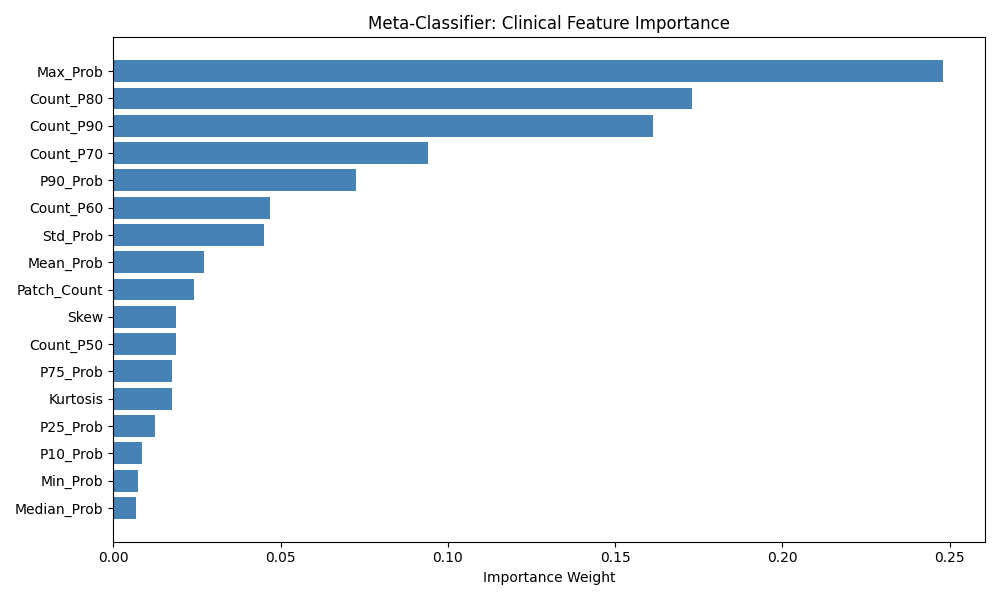

Values plotted in this chart, from the file beside it:
Feature, Importance
Max_Prob, 0.2482
Count_P80, 0.1729
Count_P90, 0.1612
Count_P70, 0.09401
P90_Prob, 0.07263
Count_P60, 0.04694
Std_Prob, 0.04509
Mean_Prob, 0.02711
Patch_Count, 0.02411
Skew, 0.01871
Count_P50, 0.01863
P75_Prob, 0.0176
Kurtosis, 0.01757
P25_Prob, 0.01252
P10_Prob, 0.00869
Min_Prob, 0.007393
Median_Prob, 0.006722
